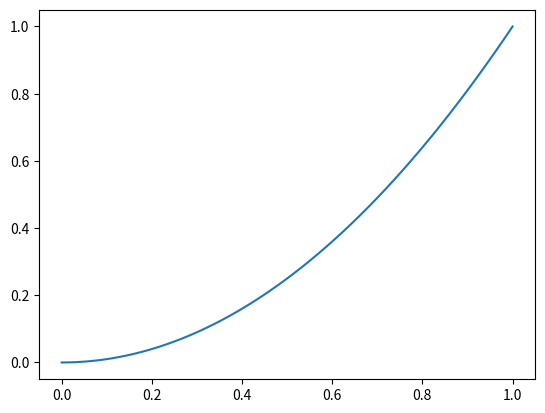

Generate this figure with matplotlib: (Note: this script raises an exception after producing the figure.)
import matplotlib.pylab as plt
from typing import Callable

import numpy as np


def linear_fit(f: Callable, x: np.ndarray):
    dim = x.shape[0]
    x = np.linspace(0, 1, dim)
    y = f(x)
    A = np.array([dim, x.sum(), x.sum(), (x * x).sum()], dtype=x.dtype).reshape((2, 2))
    b = np.array([y.sum(), (y * x).sum()]).reshape((2, 1))
    x = np.linalg.solve(A, b)
    return x[1,0], x[0, 0]


f = lambda x: x ** 2
x = np.linspace(0, 1, 101)
plt.plot(x, f(x), label='y=x^2')

for n in [5, 10, 15, 25, 30]:
    x = np.linspace(0, 1, n + 1, dtype=np.float)
    a, b = linear_fit(f, x)
    f1 = lambda x: a * x + b
    y = f1(x)
    plt.plot(x, y, label='{}, y={:.5f}x{:.5f}'.format(n, a, b))

plt.legend()
plt.show()
